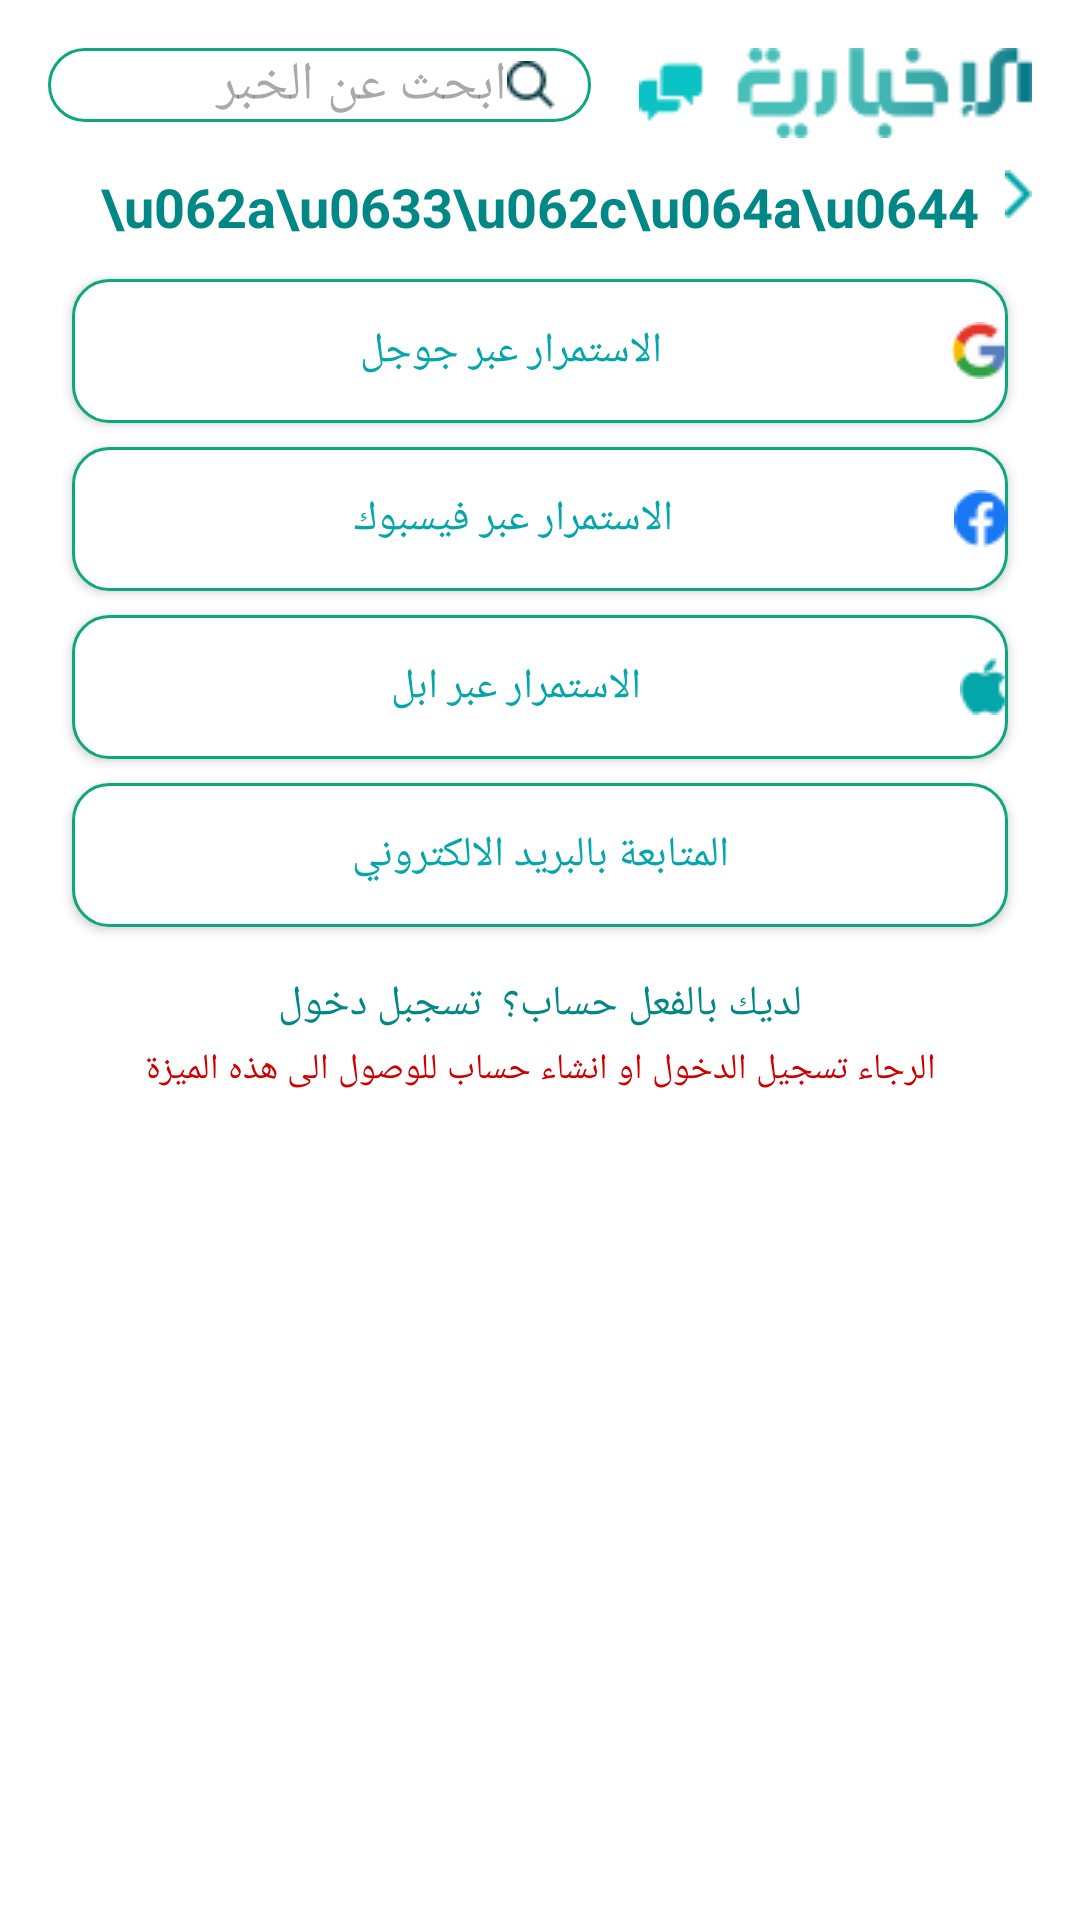

Produce the Android XML layout that renders to this screen, including the resource entries it uses.
<!-- AndroidManifest.xml: application theme Theme.NewApp -->
<!-- res/layout/fragment_profile.xml -->
<?xml version="1.0" encoding="utf-8"?>
<androidx.constraintlayout.widget.ConstraintLayout xmlns:android="http://schemas.android.com/apk/res/android"
    xmlns:app="http://schemas.android.com/apk/res-auto"
    xmlns:tools="http://schemas.android.com/tools"
    android:layout_width="match_parent"
    android:layout_height="match_parent"
    android:background="@android:color/white"
    tools:context=".Fragments.ProfileFragment">

    
    <EditText
        android:id="@+id/searchEditText"
        android:layout_width="0dp"
        android:layout_height="wrap_content"
        android:hint="@string/search_hint"
        android:drawableEnd="@drawable/ic_search"
        android:paddingStart="12dp"
        android:paddingEnd="12dp"
        android:background="@drawable/rounded_search_bg"
        android:inputType="text"
        app:layout_constraintTop_toTopOf="parent"
        app:layout_constraintStart_toStartOf="parent"
        app:layout_constraintEnd_toStartOf="@+id/logoImage"
        android:layout_marginTop="16dp"
        android:layout_marginStart="16dp"
        android:layout_marginEnd="16dp" />


    
    <ImageView
        android:id="@+id/logoImage"
        android:layout_width="wrap_content"
        android:layout_height="wrap_content"
        android:src="@drawable/login_app_icon"
        app:layout_constraintTop_toTopOf="@id/searchEditText"
        app:layout_constraintEnd_toEndOf="parent"
        android:layout_marginEnd="16dp" />

    
    <TextView
        android:id="@+id/headerTitle"
        android:layout_width="wrap_content"
        android:layout_height="wrap_content"
        android:text="\u062a\u0633\u062c\u064a\u0644"
        android:textSize="18sp"
        android:textStyle="bold"
        android:textColor="@color/teal_700"
        app:layout_constraintTop_toBottomOf="@id/searchEditText"
        app:layout_constraintStart_toStartOf="parent"
        app:layout_constraintEnd_toEndOf="parent"
        android:layout_marginTop="16dp" />

    
    <ImageView
        android:id="@+id/arrowIcon"
        android:layout_width="wrap_content"
        android:layout_height="wrap_content"
        android:src="@drawable/arrow"
        app:layout_constraintTop_toTopOf="@id/headerTitle"
        app:layout_constraintEnd_toEndOf="parent"
        android:layout_marginEnd="16dp" />

    
    <androidx.appcompat.widget.AppCompatButton
        android:id="@+id/btn_google"
        android:layout_width="0dp"
        android:layout_height="wrap_content"
        android:text="الاستمرار عبر جوجل"
        android:drawableEnd="@drawable/devicon_google"
        android:textColor="#04A6A9"
        android:background="@drawable/button_border"

        android:layout_marginTop="12dp"
        app:layout_constraintTop_toBottomOf="@id/headerTitle"
        app:layout_constraintStart_toStartOf="parent"
        app:layout_constraintEnd_toEndOf="parent"
        android:layout_marginStart="24dp"
        android:layout_marginEnd="24dp" />

    <androidx.appcompat.widget.AppCompatButton
        android:id="@+id/btn_facebook"
        android:layout_width="0dp"
        android:layout_height="wrap_content"
        android:text="@string/facebook_txt"
        android:drawableEnd="@drawable/logos_facebook"
        android:background="@drawable/button_border"
        android:textColor="#04A6A9"
        android:layout_marginTop="8dp"
        app:layout_constraintTop_toBottomOf="@id/btn_google"
        app:layout_constraintStart_toStartOf="@id/btn_google"
        app:layout_constraintEnd_toEndOf="@id/btn_google" />

    <androidx.appcompat.widget.AppCompatButton
        android:id="@+id/btn_apple"
        android:layout_width="0dp"
        android:layout_height="wrap_content"
        android:text="@string/apple_icon"
        android:drawableEnd="@drawable/apple"
        android:background="@drawable/button_border"
        android:textColor="#04A6A9"
        android:layout_marginTop="8dp"
        app:layout_constraintTop_toBottomOf="@id/btn_facebook"
        app:layout_constraintStart_toStartOf="@id/btn_google"
        app:layout_constraintEnd_toEndOf="@id/btn_google" />

    <androidx.appcompat.widget.AppCompatButton
        android:id="@+id/btn_email"
        android:layout_width="0dp"
        android:layout_height="wrap_content"
        android:text="@string/email_txt"
        android:drawable="@drawable/ic_email"
        android:background="@drawable/button_border"
        android:textColor="#04A6A9"
        android:layout_marginTop="8dp"
        app:layout_constraintTop_toBottomOf="@id/btn_apple"
        app:layout_constraintStart_toStartOf="@id/btn_google"
        app:layout_constraintEnd_toEndOf="@id/btn_google" />

    
    <TextView
        android:id="@+id/tv_signin"
        android:layout_width="wrap_content"
        android:layout_height="wrap_content"
        android:text="لديك بالفعل حساب؟  تسجبل دخول"
        android:textSize="14sp"
        android:textColor="@color/teal_700"
        app:layout_constraintTop_toBottomOf="@id/btn_email"
        app:layout_constraintStart_toStartOf="parent"
        app:layout_constraintEnd_toEndOf="parent"
        android:layout_marginTop="16dp" />

    
    <TextView
        android:id="@+id/tv_warning"
        android:layout_width="wrap_content"
        android:layout_height="wrap_content"
        android:text="الرجاء تسجيل الدخول او انشاء حساب للوصول الى هذه الميزة"
        android:textColor="@android:color/holo_red_dark"
        android:textSize="12sp"
        app:layout_constraintTop_toBottomOf="@id/tv_signin"
        app:layout_constraintStart_toStartOf="parent"
        app:layout_constraintEnd_toEndOf="parent"
        android:layout_marginTop="4dp" />

</androidx.constraintlayout.widget.ConstraintLayout>
<!-- resources referenced by this layout -->
<resources>
  <color name="teal_700">#FF018786</color>
  <!-- drawable apple: png bitmap (drawable, 446 bytes) -->
  <!-- drawable arrow: png bitmap (drawable, 277 bytes) -->
  <!-- drawable button_border (drawable) -->
  <?xml version="1.0" encoding="utf-8"?>
  <shape xmlns:android="http://schemas.android.com/apk/res/android"
      android:shape="rectangle">
  
      <solid android:color="@android:color/white" />
  
      <stroke
          android:width="1dp"
          android:color="#0DA77E" /> 
  
      <corners android:radius="12dp" />
  </shape>
  <!-- drawable devicon_google: png bitmap (drawable, 677 bytes) -->
  <!-- drawable ic_email: png bitmap (drawable, 509 bytes) -->
  <!-- drawable ic_search: png bitmap (drawable, 483 bytes) -->
  <!-- drawable login_app_icon: png bitmap (drawable, 3086 bytes) -->
  <!-- drawable logos_facebook: png bitmap (drawable, 607 bytes) -->
  <!-- drawable rounded_search_bg (drawable) -->
  <?xml version="1.0" encoding="utf-8"?>
  <shape xmlns:android="http://schemas.android.com/apk/res/android"
      android:shape="rectangle">
  
      <solid android:color="@android:color/white" />
  
      <stroke
          android:width="1dp"
          android:color="#0DA77E" /> 
  
      <corners android:radius="24dp" /> 
  </shape>
  <string name="apple_icon">الاستمرار عبر ابل</string>
  <string name="email_txt">المتابعة بالبريد الالكتروني</string>
  <string name="facebook_txt">الاستمرار عبر فيسبوك</string>
  <string name="search_hint">ابحث عن الخبر</string>
  <style name="Theme.NewApp" parent="Theme.MaterialComponents.DayNight.NoActionBar">
          
          <item name="colorPrimary">@color/purple_500</item>
          <item name="colorPrimaryVariant">@color/purple_700</item>
          <item name="colorOnPrimary">@color/white</item>
          
          <item name="colorSecondary">@color/teal_200</item>
          <item name="colorSecondaryVariant">@color/teal_700</item>
          <item name="colorOnSecondary">@color/black</item>
          
          <item name="android:statusBarColor">?attr/colorPrimaryVariant</item>
          
      </style>
  <color name="purple_500">#FF6200EE</color>
  <color name="purple_700">#FF3700B3</color>
  <color name="white">#FFFFFFFF</color>
  <color name="teal_200">#FF03DAC5</color>
  <color name="black">#FF000000</color>
</resources>
